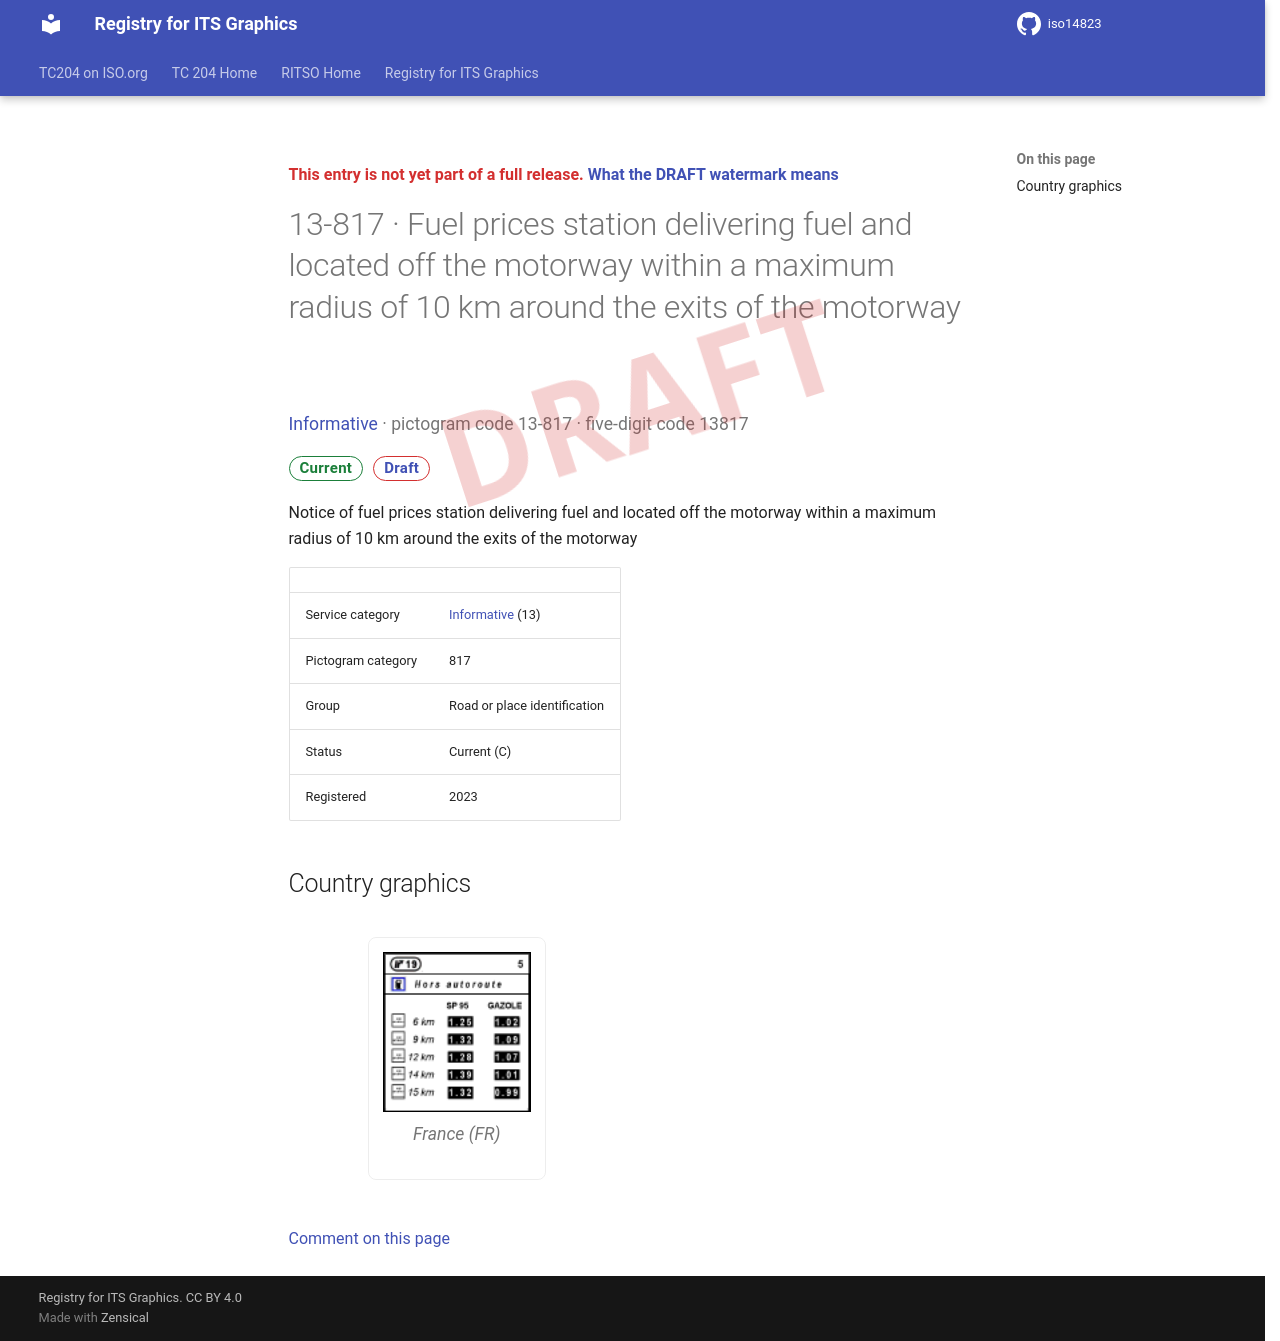

repository: k-vaughn/iso14823 · page: v0.1.0-alpha.1/signs/13-817/index.html · generator: mkdocs

<div class="draft4-watermark" aria-hidden="true"></div>

<p class="draft-note">This entry is not yet part of a full release. <a href="../#draft-watermark">What the DRAFT watermark means</a></p>

# 13-817 · Fuel prices station delivering fuel and located off the motorway within a maximum radius of 10 km around the exits of the motorway

<p class="sign-kicker"><a href="../categories/13/">Informative</a> · pictogram code 13-817 · five-digit code 13817</p>
<p class="sign-chips"><span class="chip chip-current">Current</span> <a class="chip chip-draft" href="../#draft-watermark">Draft</a></p>
<p>Notice of fuel prices station delivering fuel and located off the motorway within a maximum radius of 10 km around the exits of the motorway</p>
| | |
| --- | --- |
| Service category | <a href="../categories/13/">Informative</a> (13) |
| Pictogram category | 817 |
| Group | Road or place identification |
| Status | Current (C) |
| Registered | 2023 |

## Country graphics

<div class="sign-grid">
<figure class="sign-card">
<img src="../graphics/fr/13-817.png" alt="France graphic for Fuel prices station delivering fuel and located off the motorway within a maximum radius of 10 km around the exits of the motorway (13-817)" loading="lazy">

<figcaption>France (FR)</figcaption>
</figure>
</div>

[Comment on this page](https://github.com/k-vaughn/iso14823/issues/new?template=page-feedback.yml&title=%5BPage+feedback%5D+13-817+%C2%B7+Fuel+prices+station+delivering+fuel+and+located+off+the+motorway+within+a+maximum+radius+of+10+km+around+the+exits+of+the+motorway&page-title=13-817+%C2%B7+Fuel+prices+station+delivering+fuel+and+located+off+the+motorway+within+a+maximum+radius+of+10+km+around+the+exits+of+the+motorway&page-path=signs%2F13-817.md)
